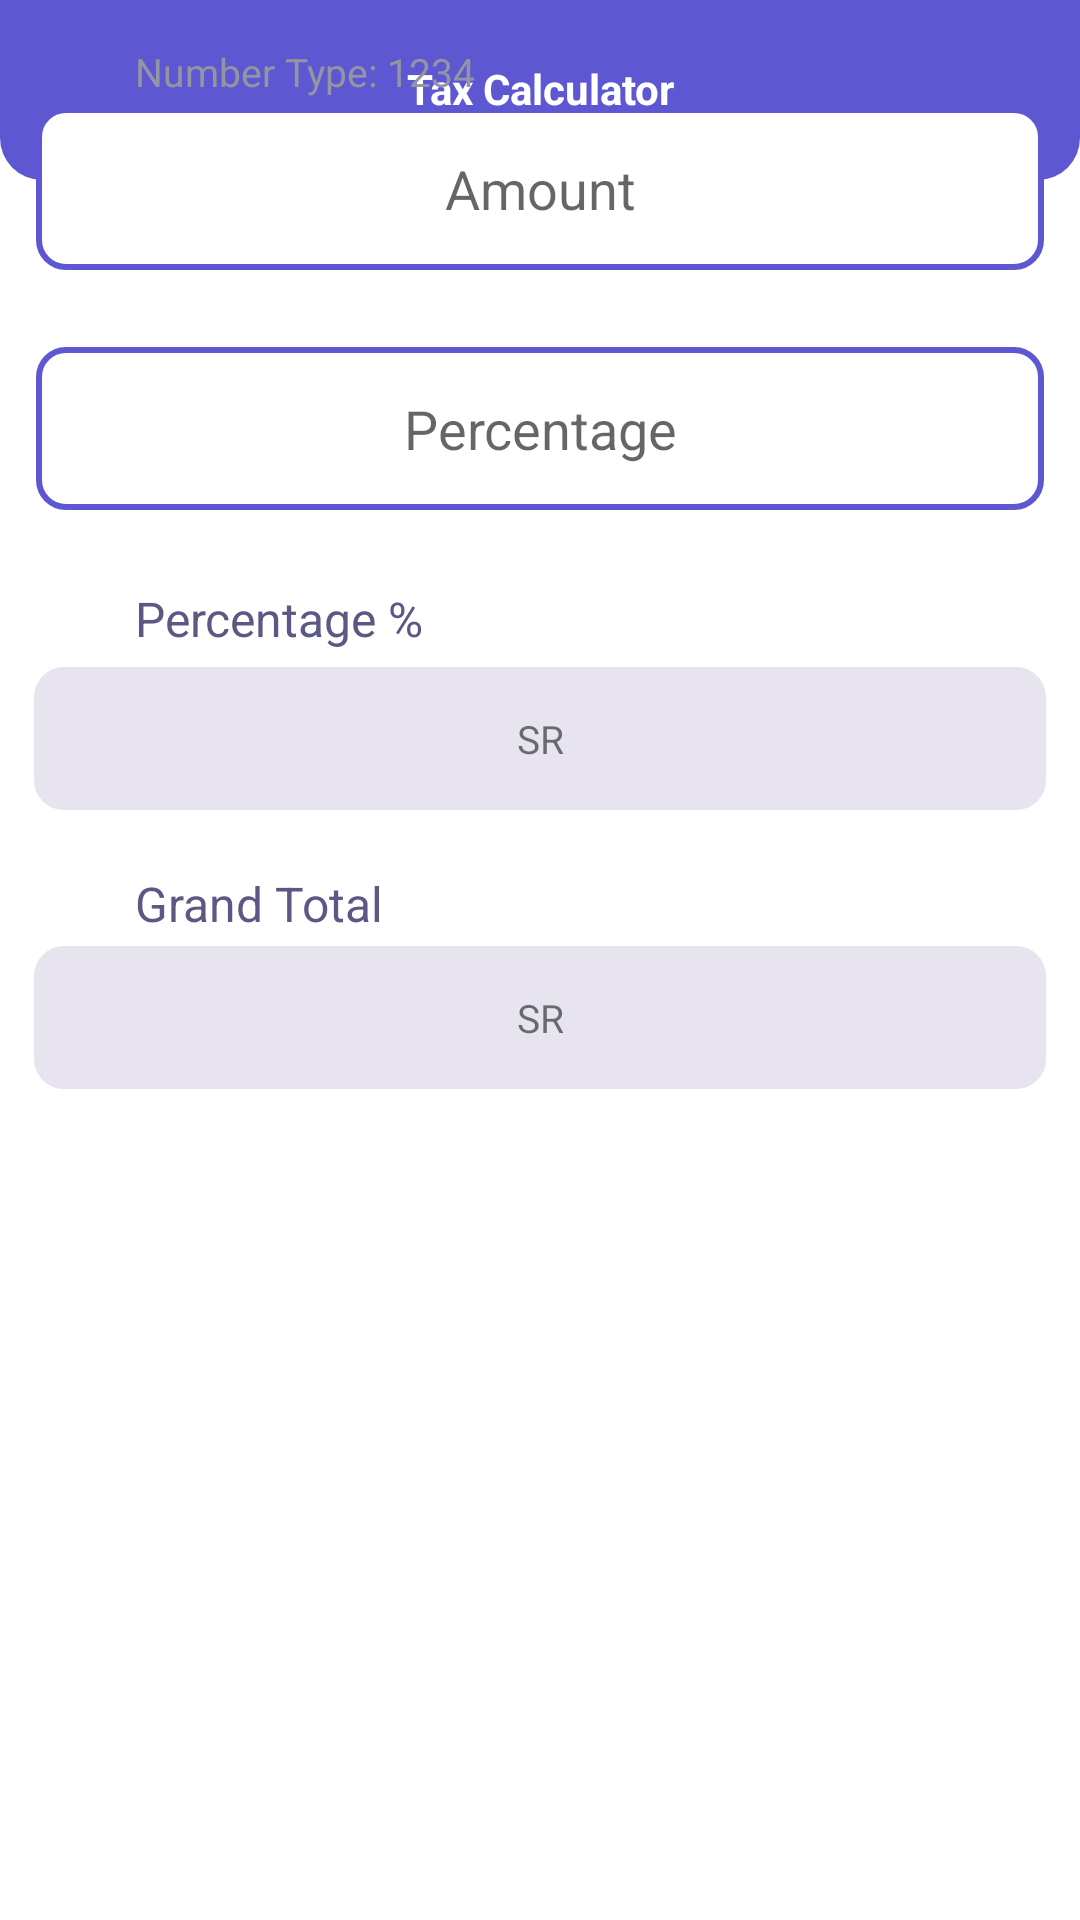

This screen was rendered from an Android layout file. Write that file and the resources it references.
<!-- AndroidManifest.xml: application theme Theme.IVaTax -->
<!-- res/layout/activity_dashboard.xml -->
<?xml version="1.0" encoding="utf-8"?>
<androidx.constraintlayout.widget.ConstraintLayout xmlns:android="http://schemas.android.com/apk/res/android"
    xmlns:app="http://schemas.android.com/apk/res-auto"
    xmlns:tools="http://schemas.android.com/tools"
    android:layout_width="match_parent"
    android:layout_height="match_parent"
    tools:context=".Dashboard">

    <RelativeLayout
        android:layout_width="wrap_content"
        android:layout_height="60dp"
        android:background="@drawable/backgroundpage"
        android:padding="20dp"
        tools:ignore="MissingConstraints">



        <TextView
            android:layout_width="match_parent"
            android:layout_height="match_parent"
            android:text="Tax Calculator"
            android:textAlignment="center"
            android:textColor="#ffff"
            android:textStyle="bold"

            android:gravity="center_horizontal"/>



</RelativeLayout>

    <RelativeLayout
        android:layout_width="match_parent"
        android:layout_height="match_parent"
        android:gravity="bottom"
        android:orientation="vertical"
        android:layout_marginBottom="100dp"

        >

        <TextView
            android:layout_width="wrap_content"
            android:layout_height="wrap_content"
          android:layout_above="@+id/amountEditText"
            android:text="Number Type: 1234"
            android:layout_marginLeft="45dp"
            android:layout_marginBottom="3dp"
            android:textColor="#9494a2"
            android:textSize="13dp"/>
    <EditText
        android:id="@+id/amountEditText"
        android:background="@drawable/editbox"
       android:layout_width="wrap_content"
        android:layout_height="wrap_content"
        android:inputType="numberDecimal"
        android:layout_column="0"
        android:layout_columnSpan="2"
        android:ems="16"
     android:layout_centerHorizontal="true"
       android:layout_marginBottom="450dp"
        android:maxLength="6"
        android:ellipsize="start"
        android:gravity="center_horizontal"
        android:hint="Amount"
        android:digits="0123456789."/>

        <EditText
            android:id="@+id/percentageEditText"
            android:background="@drawable/editbox"
            android:layout_width="wrap_content"
            android:layout_height="wrap_content"
            android:inputType="numberDecimal"

            android:ems="16"
            android:layout_centerHorizontal="true"
           android:layout_marginTop="80dp"
            android:maxLength="6"
            android:ellipsize="start"
            android:gravity="center_horizontal"
            android:hint="Percentage"
            android:digits="0123456789."
            android:layout_marginBottom="6dp"/>


</RelativeLayout>

    <RelativeLayout
        android:layout_width="match_parent"
        android:layout_height="match_parent"
        android:gravity="bottom"
        android:orientation="vertical"
     >

        <TextView
            android:layout_width="wrap_content"
            android:layout_height="wrap_content"
            android:layout_above="@+id/percent"
            android:text="Percentage %"
            android:layout_marginLeft="45dp"
            android:layout_marginBottom="-75dp"
            android:textColor="#5c5884"
            android:textSize="16dp"/>
        <TextView
            android:id="@+id/percent"
            android:layout_width="wrap_content"
            android:layout_height="wrap_content"
            android:background="@drawable/textbox1"
            android:ems="22"
            android:layout_marginBottom="370dp"
            android:layout_centerHorizontal="true"
            android:layout_marginTop="80dp"
            android:maxLength="6"
            android:ellipsize="start"
            android:gravity="center_horizontal"
            android:text="SR"
            android:textSize="13dp"

 />

        <TextView
            android:id="@+id/grand_text"
            android:layout_width="wrap_content"
            android:layout_height="wrap_content"
            android:layout_above="@+id/percent"
            android:text="Grand Total"
            android:layout_marginLeft="45dp"
            android:layout_marginBottom="-170dp"

            android:textColor="#5c5884"
            android:textSize="16dp"/>
        <TextView
            android:id="@+id/grand_total"
            android:layout_width="wrap_content"
            android:layout_height="wrap_content"
            android:background="@drawable/textbox1"
            android:ems="22"
            android:layout_centerHorizontal="true"
         android:layout_marginTop="173dp"
            android:maxLength="6"
            android:ellipsize="start"

            android:gravity="center_horizontal"
            android:text="SR"
            android:textSize="13dp"/>



    </RelativeLayout>





</androidx.constraintlayout.widget.ConstraintLayout>
<!-- resources referenced by this layout -->
<resources>
  <!-- drawable backgroundpage (drawable-mdpi) -->
  <?xml version="1.0" encoding="utf-8"?>
  <shape xmlns:android="http://schemas.android.com/apk/res/android">
  
      <solid
          android:color="#5e57d2"
          />
  
      <corners
          android:bottomRightRadius="14dp"
          android:bottomLeftRadius="14dp"
          />
  
  </shape>
  <!-- drawable editbox (drawable-mdpi) -->
  <shape xmlns:android="http://schemas.android.com/apk/res/android" android:shape="rectangle" >
      <solid android:color="@android:color/white" />
      <stroke
          android:width="2dp"
          android:color="#5e57d2" >
      </stroke>
      <padding android:left="15dp" android:right="15dp" android:top="15dp" android:bottom="15dp"/>
      <corners
          android:radius="9dp"   >
      </corners>
  </shape>
  <!-- drawable textbox1 (drawable-mdpi) -->
  <shape xmlns:android="http://schemas.android.com/apk/res/android" android:shape="rectangle" >
      <solid android:color="#e7e4f0" />
      <stroke
          android:width="2dp"
          android:color="#e7e4f0" >
      </stroke>
      <padding android:left="15dp" android:right="15dp" android:top="15dp" android:bottom="15dp"/>
      <corners
          android:radius="9dp"   >
      </corners>
  </shape>
  <style name="Theme.IVaTax" parent="Theme.MaterialComponents.DayNight.NoActionBar">
          
          <item name="colorPrimary">@color/purple_500</item>
          <item name="colorPrimaryVariant">@color/purple_700</item>
          <item name="colorOnPrimary">@color/white</item>
          
          <item name="colorSecondary">@color/teal_200</item>
          <item name="colorSecondaryVariant">@color/teal_700</item>
          <item name="colorOnSecondary">@color/black</item>
          
          <item name="android:statusBarColor" tools:targetApi="l">?attr/colorPrimaryVariant</item>
          
      </style>
  <!-- not gathered from this repository: default colours our renderer supplied (Android Studio template values) -->
  <color name="purple_500">#FF6200EE</color>
  <color name="purple_700">#FF3700B3</color>
  <color name="teal_200">#FF03DAC5</color>
  <color name="teal_700">#FF018786</color>
  <color name="black">#FF000000</color>
  <color name="white">#FFFFFFFF</color>
</resources>
